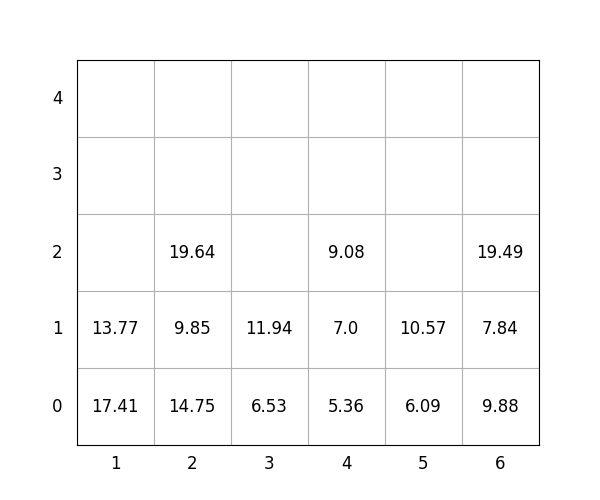

Values plotted in this chart, from the file beside it:
idx, loc_x, loc_y, loc_z, weight, group, score, seq, reloc, size(ft)
1, 1, 0, 0, 17.41, 2, 217.4, 0, 0, 20
2, 1, 0, 1, 13.77, 3, 313.8, 0, 0, 20
3, 6, 0, 0, 9.88, 0, 9.88, 0, 0, 20
4, 5, 0, 0, 6.09, 3, 306.1, 1, 0, 20
5, 2, 0, 0, 14.75, 1, 114.8, 2, 0, 20
6, 2, 0, 1, 9.85, 2, 209.8, 3, 0, 20
7, 6, 0, 1, 7.84, 1, 107.8, 4, 0, 20
8, 6, 0, 2, 19.49, 1, 119.5, 5, 0, 20
9, 4, 0, 0, 5.36, 0, 5.36, 6, 0, 20
10, 5, 0, 1, 10.57, 3, 310.6, 7, 0, 20
11, 4, 0, 1, 7.0, 0, 7.0, 8, 0, 20
12, 3, 0, 0, 6.53, 0, 6.53, 9, 0, 20
13, 4, 0, 2, 9.08, 0, 9.08, 10, 0, 20
14, 2, 0, 2, 19.64, 3, 319.6, 11, 0, 20
15, 3, 0, 1, 11.94, 1, 111.9, 12, 0, 20
